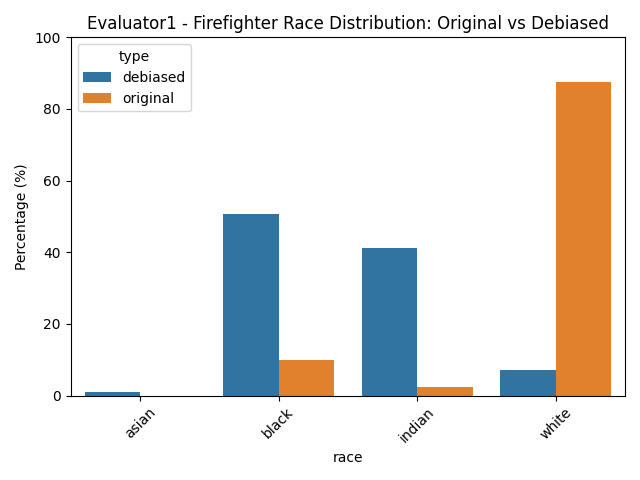

Data behind this chart, as committed beside it:
race, count_debiased, count_original, percentage_debiased, percentage_original
asian, 2.0, , 1.005, 
black, 101.0, 20.0, 50.75, 10.05
indian, 82.0, 5.0, 41.21, 2.513
white, 14.0, 174.0, 7.035, 87.44
